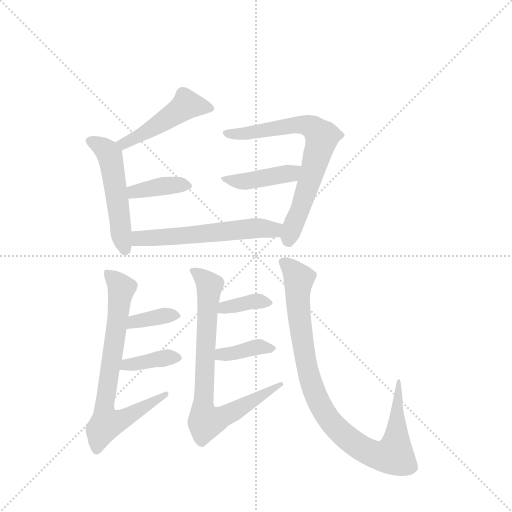
t = 0.00 s
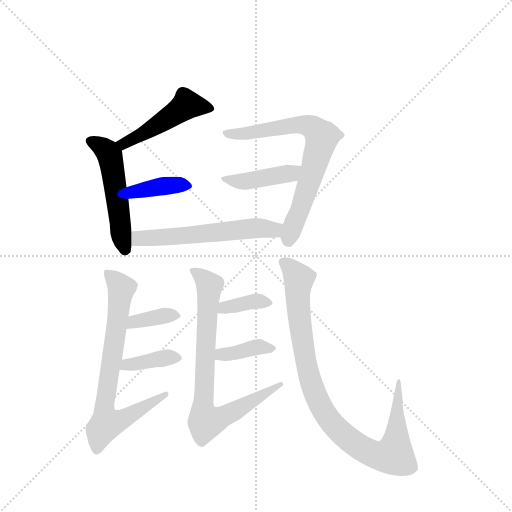
t = 1.80 s
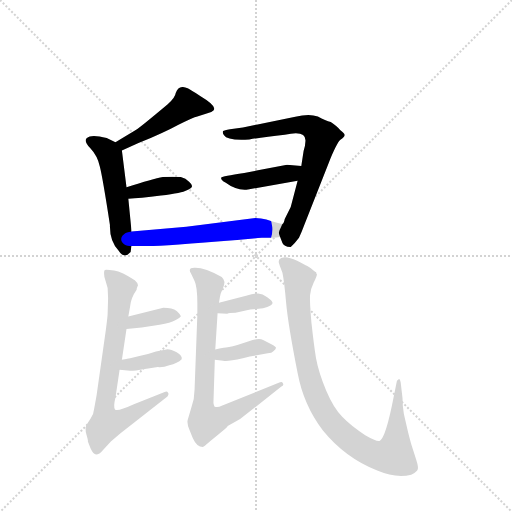
t = 3.59 s
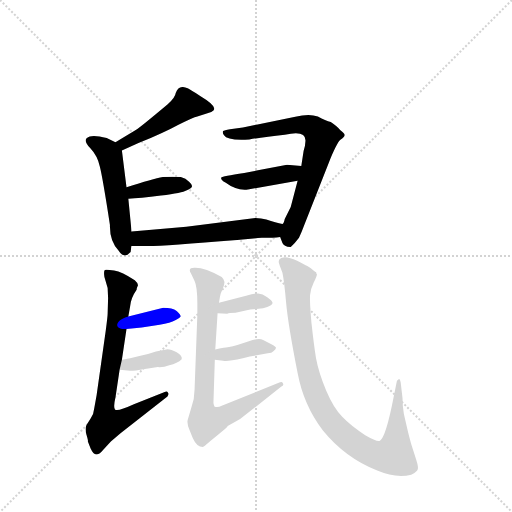
t = 5.39 s
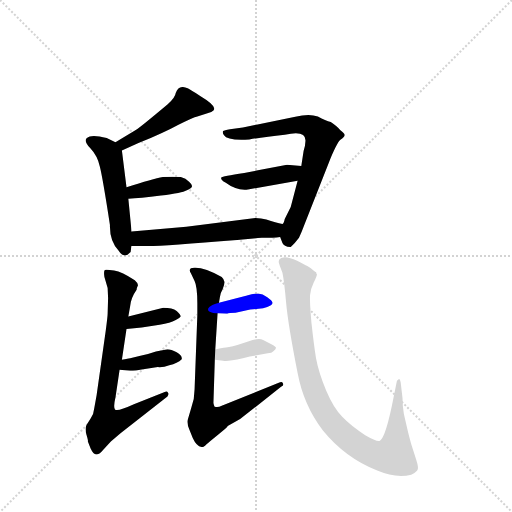
t = 7.18 s
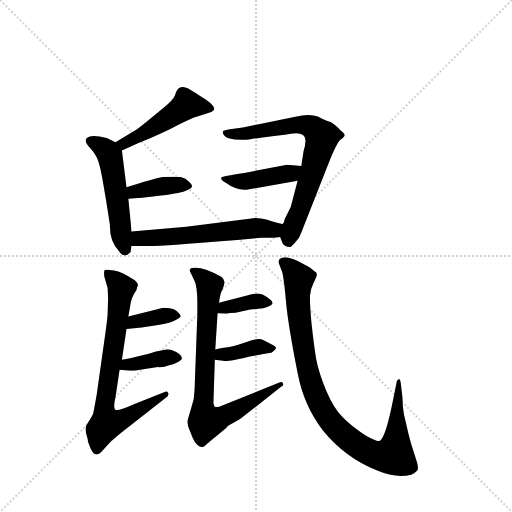
t = 8.98 s

The animated SVG that drew these frames (rendered in a browser with its animation timeline set to each time). Animation: 13 CSS @keyframes rules; one cycle of 8.98 s.

<svg version="1.1" viewBox="0 0 1024 1024" xmlns="http://www.w3.org/2000/svg">
  <g stroke="lightgray" stroke-dasharray="1,1" stroke-width="1" transform="scale(4, 4)">
    <line x1="0" y1="0" x2="256" y2="256"></line>
    <line x1="256" y1="0" x2="0" y2="256"></line>
    <line x1="128" y1="0" x2="128" y2="256"></line>
    <line x1="0" y1="128" x2="256" y2="128"></line>
  </g>
  <g transform="scale(0.92, -0.92) translate(60, -900)">
    <style type="text/css">
      
        @keyframes keyframes0 {
          from {
            stroke: blue;
            stroke-dashoffset: 476;
            stroke-width: 128;
          }
          61% {
            animation-timing-function: step-end;
            stroke: blue;
            stroke-dashoffset: 0;
            stroke-width: 128;
          }
          to {
            stroke: black;
            stroke-width: 1024;
          }
        }
        #make-me-a-hanzi-animation-0 {
          animation: keyframes0 0.6373697916666666s both;
          animation-delay: 0s;
          animation-timing-function: linear;
        }
      
        @keyframes keyframes1 {
          from {
            stroke: blue;
            stroke-dashoffset: 515;
            stroke-width: 128;
          }
          63% {
            animation-timing-function: step-end;
            stroke: blue;
            stroke-dashoffset: 0;
            stroke-width: 128;
          }
          to {
            stroke: black;
            stroke-width: 1024;
          }
        }
        #make-me-a-hanzi-animation-1 {
          animation: keyframes1 0.6691080729166666s both;
          animation-delay: 0.6373697916666666s;
          animation-timing-function: linear;
        }
      
        @keyframes keyframes2 {
          from {
            stroke: blue;
            stroke-dashoffset: 384;
            stroke-width: 128;
          }
          56% {
            animation-timing-function: step-end;
            stroke: blue;
            stroke-dashoffset: 0;
            stroke-width: 128;
          }
          to {
            stroke: black;
            stroke-width: 1024;
          }
        }
        #make-me-a-hanzi-animation-2 {
          animation: keyframes2 0.5625s both;
          animation-delay: 1.3064778645833333s;
          animation-timing-function: linear;
        }
      
        @keyframes keyframes3 {
          from {
            stroke: blue;
            stroke-dashoffset: 711;
            stroke-width: 128;
          }
          70% {
            animation-timing-function: step-end;
            stroke: blue;
            stroke-dashoffset: 0;
            stroke-width: 128;
          }
          to {
            stroke: black;
            stroke-width: 1024;
          }
        }
        #make-me-a-hanzi-animation-3 {
          animation: keyframes3 0.82861328125s both;
          animation-delay: 1.8689778645833333s;
          animation-timing-function: linear;
        }
      
        @keyframes keyframes4 {
          from {
            stroke: blue;
            stroke-dashoffset: 423;
            stroke-width: 128;
          }
          58% {
            animation-timing-function: step-end;
            stroke: blue;
            stroke-dashoffset: 0;
            stroke-width: 128;
          }
          to {
            stroke: black;
            stroke-width: 1024;
          }
        }
        #make-me-a-hanzi-animation-4 {
          animation: keyframes4 0.59423828125s both;
          animation-delay: 2.697591145833333s;
          animation-timing-function: linear;
        }
      
        @keyframes keyframes5 {
          from {
            stroke: blue;
            stroke-dashoffset: 577;
            stroke-width: 128;
          }
          65% {
            animation-timing-function: step-end;
            stroke: blue;
            stroke-dashoffset: 0;
            stroke-width: 128;
          }
          to {
            stroke: black;
            stroke-width: 1024;
          }
        }
        #make-me-a-hanzi-animation-5 {
          animation: keyframes5 0.7195638020833334s both;
          animation-delay: 3.291829427083333s;
          animation-timing-function: linear;
        }
      
        @keyframes keyframes6 {
          from {
            stroke: blue;
            stroke-dashoffset: 740;
            stroke-width: 128;
          }
          71% {
            animation-timing-function: step-end;
            stroke: blue;
            stroke-dashoffset: 0;
            stroke-width: 128;
          }
          to {
            stroke: black;
            stroke-width: 1024;
          }
        }
        #make-me-a-hanzi-animation-6 {
          animation: keyframes6 0.8522135416666666s both;
          animation-delay: 4.011393229166666s;
          animation-timing-function: linear;
        }
      
        @keyframes keyframes7 {
          from {
            stroke: blue;
            stroke-dashoffset: 363;
            stroke-width: 128;
          }
          54% {
            animation-timing-function: step-end;
            stroke: blue;
            stroke-dashoffset: 0;
            stroke-width: 128;
          }
          to {
            stroke: black;
            stroke-width: 1024;
          }
        }
        #make-me-a-hanzi-animation-7 {
          animation: keyframes7 0.54541015625s both;
          animation-delay: 4.863606770833333s;
          animation-timing-function: linear;
        }
      
        @keyframes keyframes8 {
          from {
            stroke: blue;
            stroke-dashoffset: 380;
            stroke-width: 128;
          }
          55% {
            animation-timing-function: step-end;
            stroke: blue;
            stroke-dashoffset: 0;
            stroke-width: 128;
          }
          to {
            stroke: black;
            stroke-width: 1024;
          }
        }
        #make-me-a-hanzi-animation-8 {
          animation: keyframes8 0.5592447916666666s both;
          animation-delay: 5.409016927083333s;
          animation-timing-function: linear;
        }
      
        @keyframes keyframes9 {
          from {
            stroke: blue;
            stroke-dashoffset: 775;
            stroke-width: 128;
          }
          72% {
            animation-timing-function: step-end;
            stroke: blue;
            stroke-dashoffset: 0;
            stroke-width: 128;
          }
          to {
            stroke: black;
            stroke-width: 1024;
          }
        }
        #make-me-a-hanzi-animation-9 {
          animation: keyframes9 0.8806966145833334s both;
          animation-delay: 5.96826171875s;
          animation-timing-function: linear;
        }
      
        @keyframes keyframes10 {
          from {
            stroke: blue;
            stroke-dashoffset: 363;
            stroke-width: 128;
          }
          54% {
            animation-timing-function: step-end;
            stroke: blue;
            stroke-dashoffset: 0;
            stroke-width: 128;
          }
          to {
            stroke: black;
            stroke-width: 1024;
          }
        }
        #make-me-a-hanzi-animation-10 {
          animation: keyframes10 0.54541015625s both;
          animation-delay: 6.848958333333333s;
          animation-timing-function: linear;
        }
      
        @keyframes keyframes11 {
          from {
            stroke: blue;
            stroke-dashoffset: 381;
            stroke-width: 128;
          }
          55% {
            animation-timing-function: step-end;
            stroke: blue;
            stroke-dashoffset: 0;
            stroke-width: 128;
          }
          to {
            stroke: black;
            stroke-width: 1024;
          }
        }
        #make-me-a-hanzi-animation-11 {
          animation: keyframes11 0.56005859375s both;
          animation-delay: 7.394368489583333s;
          animation-timing-function: linear;
        }
      
        @keyframes keyframes12 {
          from {
            stroke: blue;
            stroke-dashoffset: 949;
            stroke-width: 128;
          }
          76% {
            animation-timing-function: step-end;
            stroke: blue;
            stroke-dashoffset: 0;
            stroke-width: 128;
          }
          to {
            stroke: black;
            stroke-width: 1024;
          }
        }
        #make-me-a-hanzi-animation-12 {
          animation: keyframes12 1.0222981770833333s both;
          animation-delay: 7.954427083333333s;
          animation-timing-function: linear;
        }
      
    </style>
    
      <path d="M 205 573 L 241 589 Q 297 612 328 629 Q 360 645 369 647 L 391 654 Q 401 657 404 660 Q 413 669 376 691 Q 354 705 348 708 Q 329 717 322 698 Q 321 688 304 673 Q 243 622 236 618 L 191 591 C 165 576 178 561 205 573 Z" fill="lightgray"></path>
    
      <path d="M 226 397 L 219 468 L 215 493 L 205 573 C 203 585 203 585 191 591 L 172 600 Q 138 609 129 600 Q 121 594 136 578 Q 152 561 157 538 Q 163 515 179 411 Q 178 376 198 355 Q 210 336 224 352 Q 225 362 226 365 L 226 397 Z" fill="lightgray"></path>
    
      <path d="M 219 468 Q 243 469 290 475 Q 337 481 345 486 Q 356 490 357 494 Q 359 498 351 505 Q 344 512 333 515 Q 315 517 294 515 Q 273 511 215 493 C 186 484 189 467 219 468 Z" fill="lightgray"></path>
    
      <path d="M 549 385 L 554 372 Q 557 364 572 363 Q 582 372 590 383 Q 596 396 600 407 L 655 547 Q 672 589 680 596 Q 689 602 689 606 Q 690 610 680 617 Q 674 625 659 635 Q 648 638 631 647 Q 611 654 582 646 L 468 623 L 440 619 Q 427 617 425 615 Q 423 612 427 606 Q 434 594 482 597 Q 513 602 559 607 Q 606 618 604 593 Q 604 585 600 572 L 595 539 L 587 507 L 572 450 L 559 424 Q 557 414 554 413 C 545 394 545 394 549 385 Z" fill="lightgray"></path>
    
      <path d="M 595 539 L 564 542 L 471 524 Q 423 517 421 514 Q 419 510 430 503 Q 454 485 479 488 L 587 507 C 617 512 625 536 595 539 Z" fill="lightgray"></path>
    
      <path d="M 509 383 Q 535 383 549 385 C 579 388 583 406 554 413 Q 540 416 519 423 Q 508 425 495 426 L 345 407 L 226 397 C 196 394 196 365 226 365 L 262 365 Q 306 365 509 383 Z" fill="lightgray"></path>
    
      <path d="M 240 280 Q 240 285 233 291 Q 205 309 188 312 Q 171 314 168 313 Q 165 311 167 298 L 174 274 L 175 252 L 174 218 Q 174 213 170 182 L 150 41 L 145 13 Q 144 0 137 -10 L 128 -24 Q 124 -33 128 -45 Q 132 -58 131 -60 L 137 -75 Q 143 -88 149 -88 Q 156 -88 164 -78 L 181 -60 L 202 -42 L 304 38 Q 308 44 305 47 Q 303 50 298 48 L 231 21 Q 194 4 190 10 Q 186 15 191 36 L 200 96 L 205 118 L 215 185 L 219 212 L 223 235 Q 225 253 237 270 Q 237 274 240 280 Z" fill="lightgray"></path>
    
      <path d="M 215 185 L 248 188 L 287 194 Q 311 198 321 204 Q 332 210 333 212 Q 333 216 324 224 Q 315 231 295 231 L 219 212 C 190 205 185 182 215 185 Z" fill="lightgray"></path>
    
      <path d="M 200 96 L 223 94 Q 233 94 255 98 L 283 102 Q 295 101 308 106 Q 326 110 335 119 Q 337 126 324 134 Q 312 141 304 141 L 279 136 Q 259 129 243 126 L 223 121 Q 209 118 205 118 C 175 115 170 99 200 96 Z" fill="lightgray"></path>
    
      <path d="M 408 140 L 413 219 L 416 242 L 418 254 Q 420 265 424 271 Q 428 281 428 287 Q 426 295 422 298 Q 386 318 365 318 Q 347 319 355 306 L 363 289 Q 369 277 369 240 L 369 215 L 363 54 Q 363 33 356 14 L 348 -13 Q 346 -21 352 -35 L 359 -52 Q 368 -72 381 -72 Q 386 -70 389 -66 Q 393 -62 414 -45 Q 435 -28 435 -26 L 462 -11 L 551 59 Q 558 62 555 67 Q 553 72 546 68 L 422 18 Q 414 14 407 16 Q 406 15 404 24 L 407 118 L 408 140 Z" fill="lightgray"></path>
    
      <path d="M 413 219 L 434 218 Q 438 220 452 220 L 484 227 L 512 230 Q 522 232 528 236 Q 534 240 532 243 Q 532 246 521 254 Q 511 262 501 262 Q 492 262 475 257 L 416 242 C 387 235 383 220 413 219 Z" fill="lightgray"></path>
    
      <path d="M 483 125 L 522 132 Q 531 132 535 137 Q 540 141 540 144 Q 540 146 531 151 L 512 161 Q 502 166 481 158 L 456 150 Q 435 144 426 144 Q 417 143 408 140 C 379 131 377 121 407 118 L 425 116 Q 431 113 468 121 L 483 125 Z" fill="lightgray"></path>
    
      <path d="M 625 309 Q 615 319 608 322 Q 602 324 586 333 Q 570 341 559 341 Q 540 339 548 323 L 554 307 Q 558 288 562 242 Q 566 196 587 89 Q 600 19 642 -36 Q 691 -96 760 -123 Q 800 -140 834 -132 Q 843 -128 847 -123 Q 851 -118 845 -100 L 837 -75 Q 833 -63 827 -39 L 818 0 Q 815 16 815 35 L 811 69 Q 809 79 806 75 Q 802 73 802 68 L 796 38 Q 779 -50 766 -58 Q 760 -61 734 -46 Q 703 -26 684 -6 Q 665 13 649 51 Q 633 89 627 121 Q 622 153 617 199 Q 613 244 614 258 Q 615 272 622 286 Q 629 300 629 304 L 628 305 Q 628 309 625 309 Z" fill="lightgray"></path>
    
    
      <clipPath id="make-me-a-hanzi-clip-0">
        <path d="M 205 573 L 241 589 Q 297 612 328 629 Q 360 645 369 647 L 391 654 Q 401 657 404 660 Q 413 669 376 691 Q 354 705 348 708 Q 329 717 322 698 Q 321 688 304 673 Q 243 622 236 618 L 191 591 C 165 576 178 561 205 573 Z"></path>
      </clipPath>
      <path clip-path="url(#make-me-a-hanzi-clip-0)" d="M 394 665 L 346 672 L 245 605 L 209 588 L 199 590" fill="none" id="make-me-a-hanzi-animation-0" stroke-dasharray="348 696" stroke-linecap="round"></path>
    
      <clipPath id="make-me-a-hanzi-clip-1">
        <path d="M 226 397 L 219 468 L 215 493 L 205 573 C 203 585 203 585 191 591 L 172 600 Q 138 609 129 600 Q 121 594 136 578 Q 152 561 157 538 Q 163 515 179 411 Q 178 376 198 355 Q 210 336 224 352 Q 225 362 226 365 L 226 397 Z"></path>
      </clipPath>
      <path clip-path="url(#make-me-a-hanzi-clip-1)" d="M 137 593 L 167 577 L 179 562 L 212 359" fill="none" id="make-me-a-hanzi-animation-1" stroke-dasharray="387 774" stroke-linecap="round"></path>
    
      <clipPath id="make-me-a-hanzi-clip-2">
        <path d="M 219 468 Q 243 469 290 475 Q 337 481 345 486 Q 356 490 357 494 Q 359 498 351 505 Q 344 512 333 515 Q 315 517 294 515 Q 273 511 215 493 C 186 484 189 467 219 468 Z"></path>
      </clipPath>
      <path clip-path="url(#make-me-a-hanzi-clip-2)" d="M 224 475 L 232 484 L 285 494 L 347 496" fill="none" id="make-me-a-hanzi-animation-2" stroke-dasharray="256 512" stroke-linecap="round"></path>
    
      <clipPath id="make-me-a-hanzi-clip-3">
        <path d="M 549 385 L 554 372 Q 557 364 572 363 Q 582 372 590 383 Q 596 396 600 407 L 655 547 Q 672 589 680 596 Q 689 602 689 606 Q 690 610 680 617 Q 674 625 659 635 Q 648 638 631 647 Q 611 654 582 646 L 468 623 L 440 619 Q 427 617 425 615 Q 423 612 427 606 Q 434 594 482 597 Q 513 602 559 607 Q 606 618 604 593 Q 604 585 600 572 L 595 539 L 587 507 L 572 450 L 559 424 Q 557 414 554 413 C 545 394 545 394 549 385 Z"></path>
      </clipPath>
      <path clip-path="url(#make-me-a-hanzi-clip-3)" d="M 434 612 L 471 608 L 593 629 L 620 623 L 640 603 L 569 376" fill="none" id="make-me-a-hanzi-animation-3" stroke-dasharray="583 1166" stroke-linecap="round"></path>
    
      <clipPath id="make-me-a-hanzi-clip-4">
        <path d="M 595 539 L 564 542 L 471 524 Q 423 517 421 514 Q 419 510 430 503 Q 454 485 479 488 L 587 507 C 617 512 625 536 595 539 Z"></path>
      </clipPath>
      <path clip-path="url(#make-me-a-hanzi-clip-4)" d="M 426 509 L 473 505 L 578 526 L 587 535" fill="none" id="make-me-a-hanzi-animation-4" stroke-dasharray="295 590" stroke-linecap="round"></path>
    
      <clipPath id="make-me-a-hanzi-clip-5">
        <path d="M 509 383 Q 535 383 549 385 C 579 388 583 406 554 413 Q 540 416 519 423 Q 508 425 495 426 L 345 407 L 226 397 C 196 394 196 365 226 365 L 262 365 Q 306 365 509 383 Z"></path>
      </clipPath>
      <path clip-path="url(#make-me-a-hanzi-clip-5)" d="M 232 370 L 250 383 L 499 404 L 531 401 L 547 407" fill="none" id="make-me-a-hanzi-animation-5" stroke-dasharray="449 898" stroke-linecap="round"></path>
    
      <clipPath id="make-me-a-hanzi-clip-6">
        <path d="M 240 280 Q 240 285 233 291 Q 205 309 188 312 Q 171 314 168 313 Q 165 311 167 298 L 174 274 L 175 252 L 174 218 Q 174 213 170 182 L 150 41 L 145 13 Q 144 0 137 -10 L 128 -24 Q 124 -33 128 -45 Q 132 -58 131 -60 L 137 -75 Q 143 -88 149 -88 Q 156 -88 164 -78 L 181 -60 L 202 -42 L 304 38 Q 308 44 305 47 Q 303 50 298 48 L 231 21 Q 194 4 190 10 Q 186 15 191 36 L 200 96 L 205 118 L 215 185 L 219 212 L 223 235 Q 225 253 237 270 Q 237 274 240 280 Z"></path>
      </clipPath>
      <path clip-path="url(#make-me-a-hanzi-clip-6)" d="M 172 305 L 188 293 L 203 270 L 167 16 L 175 -21 L 219 -5 L 301 43" fill="none" id="make-me-a-hanzi-animation-6" stroke-dasharray="612 1224" stroke-linecap="round"></path>
    
      <clipPath id="make-me-a-hanzi-clip-7">
        <path d="M 215 185 L 248 188 L 287 194 Q 311 198 321 204 Q 332 210 333 212 Q 333 216 324 224 Q 315 231 295 231 L 219 212 C 190 205 185 182 215 185 Z"></path>
      </clipPath>
      <path clip-path="url(#make-me-a-hanzi-clip-7)" d="M 220 191 L 245 204 L 323 214" fill="none" id="make-me-a-hanzi-animation-7" stroke-dasharray="235 470" stroke-linecap="round"></path>
    
      <clipPath id="make-me-a-hanzi-clip-8">
        <path d="M 200 96 L 223 94 Q 233 94 255 98 L 283 102 Q 295 101 308 106 Q 326 110 335 119 Q 337 126 324 134 Q 312 141 304 141 L 279 136 Q 259 129 243 126 L 223 121 Q 209 118 205 118 C 175 115 170 99 200 96 Z"></path>
      </clipPath>
      <path clip-path="url(#make-me-a-hanzi-clip-8)" d="M 206 100 L 215 107 L 278 119 L 326 121" fill="none" id="make-me-a-hanzi-animation-8" stroke-dasharray="252 504" stroke-linecap="round"></path>
    
      <clipPath id="make-me-a-hanzi-clip-9">
        <path d="M 408 140 L 413 219 L 416 242 L 418 254 Q 420 265 424 271 Q 428 281 428 287 Q 426 295 422 298 Q 386 318 365 318 Q 347 319 355 306 L 363 289 Q 369 277 369 240 L 369 215 L 363 54 Q 363 33 356 14 L 348 -13 Q 346 -21 352 -35 L 359 -52 Q 368 -72 381 -72 Q 386 -70 389 -66 Q 393 -62 414 -45 Q 435 -28 435 -26 L 462 -11 L 551 59 Q 558 62 555 67 Q 553 72 546 68 L 422 18 Q 414 14 407 16 Q 406 15 404 24 L 407 118 L 408 140 Z"></path>
      </clipPath>
      <path clip-path="url(#make-me-a-hanzi-clip-9)" d="M 367 306 L 396 279 L 382 30 L 387 -17 L 445 3 L 550 64" fill="none" id="make-me-a-hanzi-animation-9" stroke-dasharray="647 1294" stroke-linecap="round"></path>
    
      <clipPath id="make-me-a-hanzi-clip-10">
        <path d="M 413 219 L 434 218 Q 438 220 452 220 L 484 227 L 512 230 Q 522 232 528 236 Q 534 240 532 243 Q 532 246 521 254 Q 511 262 501 262 Q 492 262 475 257 L 416 242 C 387 235 383 220 413 219 Z"></path>
      </clipPath>
      <path clip-path="url(#make-me-a-hanzi-clip-10)" d="M 419 224 L 429 232 L 486 244 L 522 244" fill="none" id="make-me-a-hanzi-animation-10" stroke-dasharray="235 470" stroke-linecap="round"></path>
    
      <clipPath id="make-me-a-hanzi-clip-11">
        <path d="M 483 125 L 522 132 Q 531 132 535 137 Q 540 141 540 144 Q 540 146 531 151 L 512 161 Q 502 166 481 158 L 456 150 Q 435 144 426 144 Q 417 143 408 140 C 379 131 377 121 407 118 L 425 116 Q 431 113 468 121 L 483 125 Z"></path>
      </clipPath>
      <path clip-path="url(#make-me-a-hanzi-clip-11)" d="M 412 123 L 421 130 L 494 145 L 533 144" fill="none" id="make-me-a-hanzi-animation-11" stroke-dasharray="253 506" stroke-linecap="round"></path>
    
      <clipPath id="make-me-a-hanzi-clip-12">
        <path d="M 625 309 Q 615 319 608 322 Q 602 324 586 333 Q 570 341 559 341 Q 540 339 548 323 L 554 307 Q 558 288 562 242 Q 566 196 587 89 Q 600 19 642 -36 Q 691 -96 760 -123 Q 800 -140 834 -132 Q 843 -128 847 -123 Q 851 -118 845 -100 L 837 -75 Q 833 -63 827 -39 L 818 0 Q 815 16 815 35 L 811 69 Q 809 79 806 75 Q 802 73 802 68 L 796 38 Q 779 -50 766 -58 Q 760 -61 734 -46 Q 703 -26 684 -6 Q 665 13 649 51 Q 633 89 627 121 Q 622 153 617 199 Q 613 244 614 258 Q 615 272 622 286 Q 629 300 629 304 L 628 305 Q 628 309 625 309 Z"></path>
      </clipPath>
      <path clip-path="url(#make-me-a-hanzi-clip-12)" d="M 557 330 L 590 291 L 590 218 L 615 72 L 642 8 L 666 -25 L 707 -62 L 753 -88 L 796 -89 L 806 70" fill="none" id="make-me-a-hanzi-animation-12" stroke-dasharray="821 1642" stroke-linecap="round"></path>
    
  </g>
</svg>
